Run: headless pygame with SDL's dummy video driver; simulated clock (each Clock.tick advances the game by its frame time, no real sleeping); random seed 0; keys injected as events and as key.get_pressed() state; no mouse input.
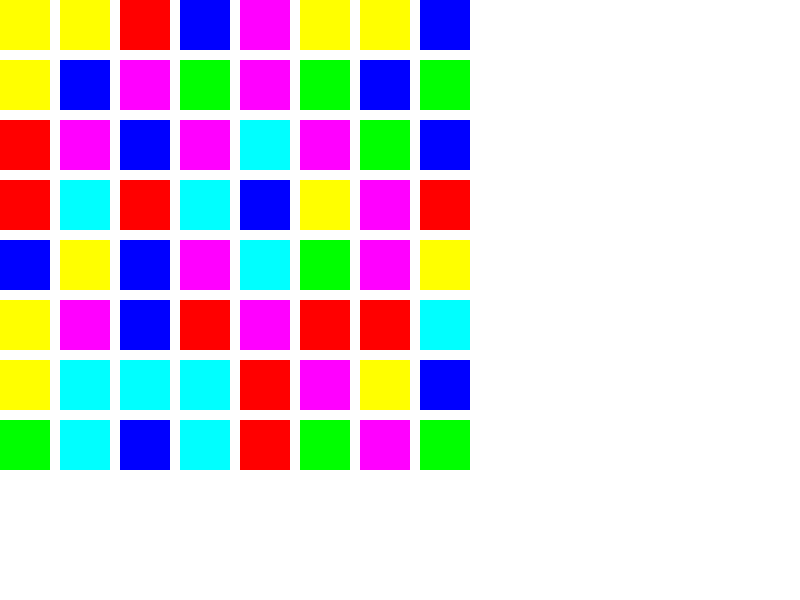
Frame 1 of 4 · flips 1–60 · no input
Frame 2 of 4 · flips 61–180 · tapped SPACE, RETURN · held RIGHT (→), D · screen unchanged from frame 1, image omitted
Frame 3 of 4 · flips 181–300 · held DOWN (↓), S · screen unchanged from frame 2, image omitted
Frame 4 of 4 · flips 301–420 · held LEFT (←), A, UP (↑), W · screen unchanged from frame 3, image omitted

The pygame program that drew these frames:

import pygame
import random

pygame.init()

window_width = 800
window_height = 600
window = pygame.display.set_mode((window_width, window_height))
pygame.display.set_caption("Puzzle Game")

# Define colors
background_color = (255, 255, 255)
block_colors = [(255, 0, 0), (0, 255, 0), (0, 0, 255), (255, 255, 0), (255, 0, 255), (0, 255, 255)]

# Define block size and gap
block_size = 50
block_gap = 10

# Create a grid of blocks
grid = []
for row in range(8):
    grid.append([])
    for column in range(8):
        color = random.choice(block_colors)
        block = pygame.Rect(column * (block_size + block_gap), row * (block_size + block_gap), block_size, block_size)
        grid[row].append((block, color))

# Game loop
running = True
while running:
    for event in pygame.event.get():
        if event.type == pygame.QUIT:
            running = False

    # Clear the screen
    window.fill(background_color)

    # Draw the blocks
    for row in range(8):
        for column in range(8):
            block, color = grid[row][column]
            pygame.draw.rect(window, color, block)

    # Update the display
    pygame.display.update()

# Quit the game
pygame.quit()
